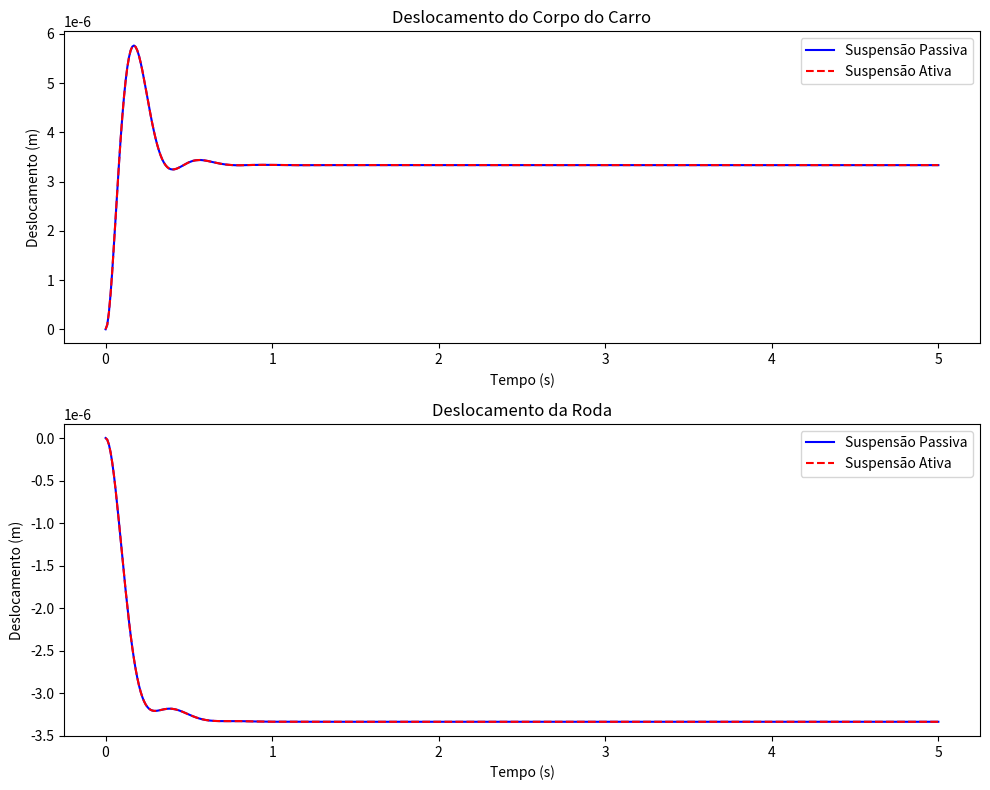

This chart was generated by the following Python code:
import numpy as np
import matplotlib.pyplot as plt
from scipy.integrate import odeint
from scipy.linalg import solve_continuous_are
from scipy.linalg import inv

# Parâmetros do sistema quarter-car
m_sprung = 250     # Massa suspensa (corpo do carro) (kg)
m_unsprung = 50    # Massa não suspensa (roda) (kg)
k_spring = 15000   # Constante da mola da suspensão (N/m)
k_tire = 200000    # Constante da mola do pneu (N/m)
b_damper = 1000    # Coeficiente de amortecimento da suspensão (Ns/m)
f_road = 0.1       # Amplitude de distúrbio da estrada (m)

# Matrizes de estado do sistema
A = np.array([[0, 1, 0, 0],
              [-k_spring/m_unsprung, -b_damper/m_unsprung, k_spring/m_unsprung, 0],
              [0, 0, 0, 1],
              [k_spring/m_sprung, 0, -k_spring/m_sprung, -b_damper/m_sprung]])

B = np.array([[0], [1/m_unsprung], [0], [-1/m_sprung]])

C = np.array([[1, 0, 0, 0], [0, 0, 1, 0]])
D = np.array([[0], [0]])

# Função para o controlador LQR
def lqr(A, B, Q, R):
    # Resolver a equação de Riccati
    P = solve_continuous_are(A, B, Q, R)
    # Calcular os ganhos LQR
    K = inv(R) @ B.T @ P
    return K

# Matrizes Q e R para o LQR
Q = np.diag([100, 1, 100, 1])
R = np.array([[1]])

# Obter os ganhos do controlador LQR
K = lqr(A, B, Q, R)

# Dinâmica do sistema passivo
def passive_system(x, t):
    u = f_road if t > 0 else 0
    dxdt = A @ x + B.flatten() * u
    return dxdt

# Dinâmica do sistema ativo
def active_system(x, t):
    u = f_road if t > 0 else 0
    control_input = -K @ x
    dxdt = (A - B @ K) @ x + B.flatten() * u
    return dxdt

# Condições iniciais
x0 = [0, 0, 0, 0]

# Vetor de tempo
t = np.linspace(0, 5, 500)

# Resolver para o sistema passivo
x_passive = odeint(passive_system, x0, t)

# Resolver para o sistema ativo
x_active = odeint(active_system, x0, t)

# Plotar os resultados
plt.figure(figsize=(10, 8))

# Deslocamento do corpo
plt.subplot(2, 1, 1)
plt.plot(t, x_passive[:, 0], 'b', label='Suspensão Passiva')
plt.plot(t, x_active[:, 0], 'r--', label='Suspensão Ativa')
plt.title('Deslocamento do Corpo do Carro')
plt.xlabel('Tempo (s)')
plt.ylabel('Deslocamento (m)')
plt.legend()

# Deslocamento da roda
plt.subplot(2, 1, 2)
plt.plot(t, x_passive[:, 2], 'b', label='Suspensão Passiva')
plt.plot(t, x_active[:, 2], 'r--', label='Suspensão Ativa')
plt.title('Deslocamento da Roda')
plt.xlabel('Tempo (s)')
plt.ylabel('Deslocamento (m)')
plt.legend()

plt.tight_layout()
plt.show()
